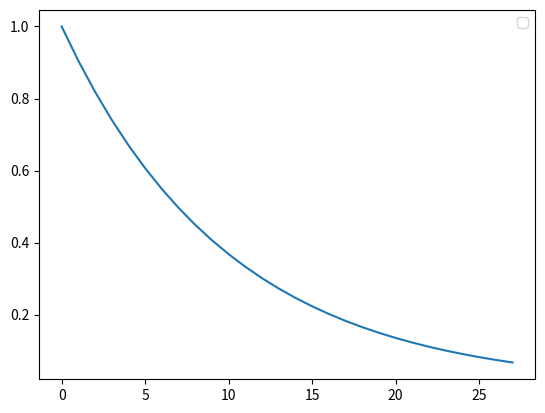

Write the Python code that produced this figure.
#!/usr/bin/python
# -*- coding: utf-8 -*-

'''
---------------------------------------
@brief	expTable介绍
[redacted]
@date	2016/01/05
---------------------------------------
'''

import math
import matplotlib.pyplot as plt

result = [math.exp(-i/10) for i in range(0, 28)]


fig = plt.figure()

ax = plt.subplot(1,1,1)

## 设置坐标范围
#plt.ylim(ymax=1.2)
#plt.ylim(ymin=0.5)

ax.plot(result)

#ax.plot(expTable)
#ax.plot(expTable, label="exp")

handles, labels = ax.get_legend_handles_labels()
ax.legend(handles[::-1], labels[::-1])

# python自动取整.




## 如果是从i的角度去理解.

plt.show()



